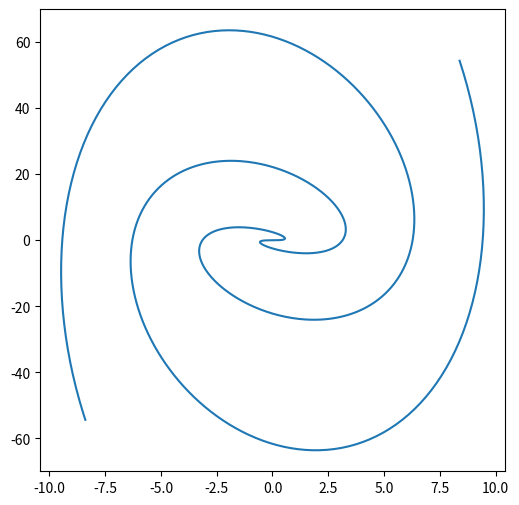

This figure's Python source:
import numpy as np

import matplotlib.pyplot as plt
%matplotlib inline

N = 1000
L = 10 * np.pi
t = np.linspace(-L, L, N) / np.pi
x = t * np.cos(t)
y = (t**2) * np.sin(t)

plt.figure(figsize=(6,6))
plt.plot(x, y);

